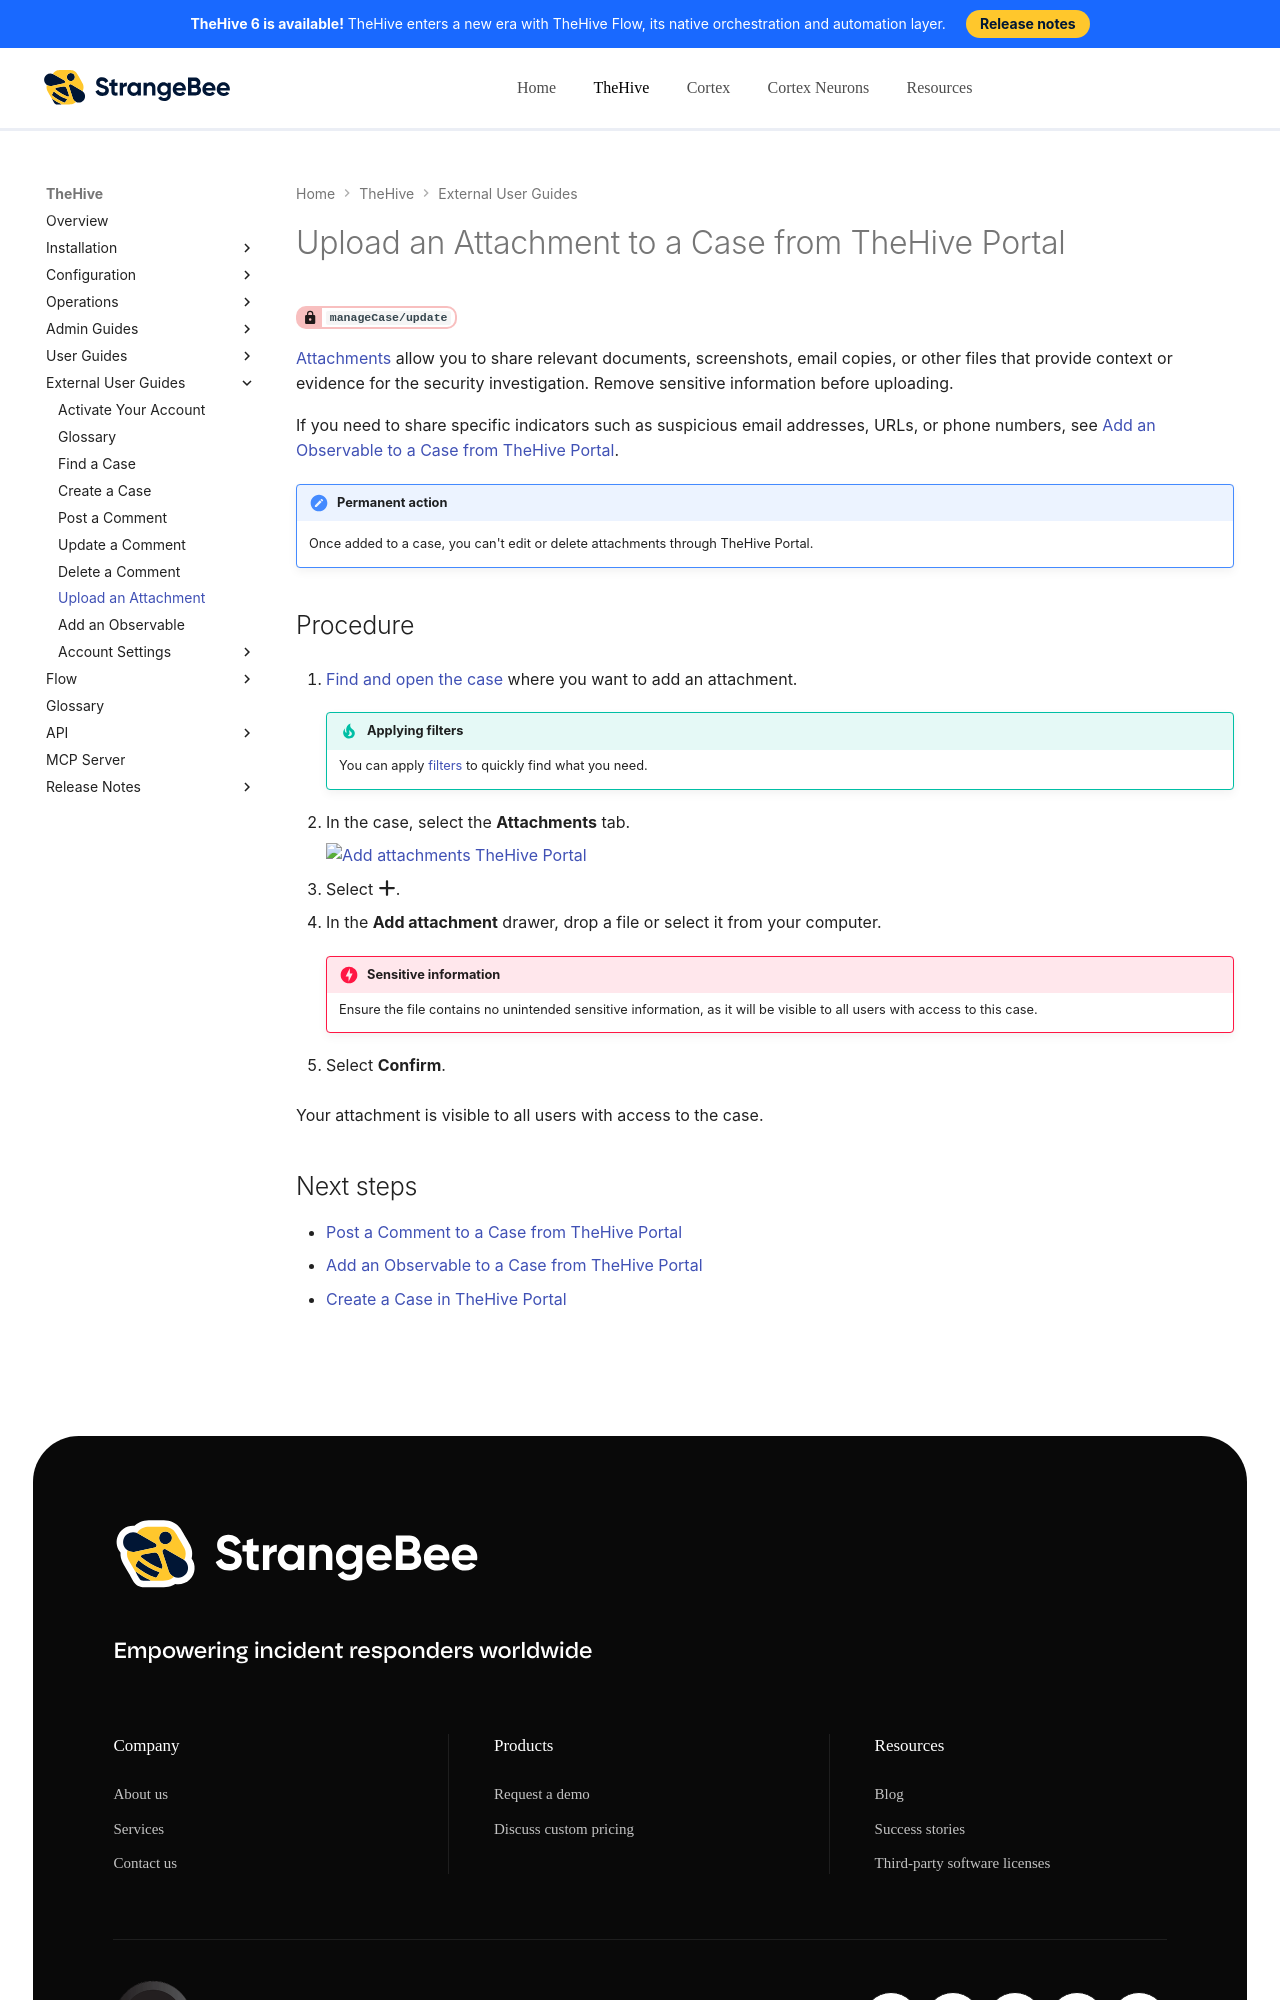

repository: StrangeBeeCorp/docs · page: thehive/thehive-portal/add-attachment-cases-shared-thehive-portal/index.html · generator: mkdocs

# Upload an Attachment to a Case from TheHive Portal

<!-- md:permission `manageCase/update` -->

[Attachments](glossary-thehive-portal.md#attachments) allow you to share relevant documents, screenshots, email copies, or other files that provide context or evidence for the security investigation. Remove sensitive information before uploading.

If you need to share specific indicators such as suspicious email addresses, URLs, or phone numbers, see [Add an Observable to a Case from TheHive Portal](add-observable-cases-shared-thehive-portal.md).

!!! note "Permanent action"
    Once added to a case, you can't edit or delete attachments through TheHive Portal.

<h2>Procedure</h2>

1. [Find and open the case](find-a-case-thehive-portal.md) where you want to add an attachment.

    {% include-markdown "includes/filters.md" %}

2. In the case, select the **Attachments** tab.

    ![Add attachments TheHive Portal](../images/user-guides/thehive-portal/add-attachments-thehive-portal.png)

3. Select :fontawesome-solid-plus:.

4. In the **Add attachment** drawer, drop a file or select it from your computer.

    !!! danger "Sensitive information"
        Ensure the file contains no unintended sensitive information, as it will be visible to all users with access to this case.

5. Select **Confirm**.

Your attachment is visible to all users with access to the case.

<h2>Next steps</h2>
